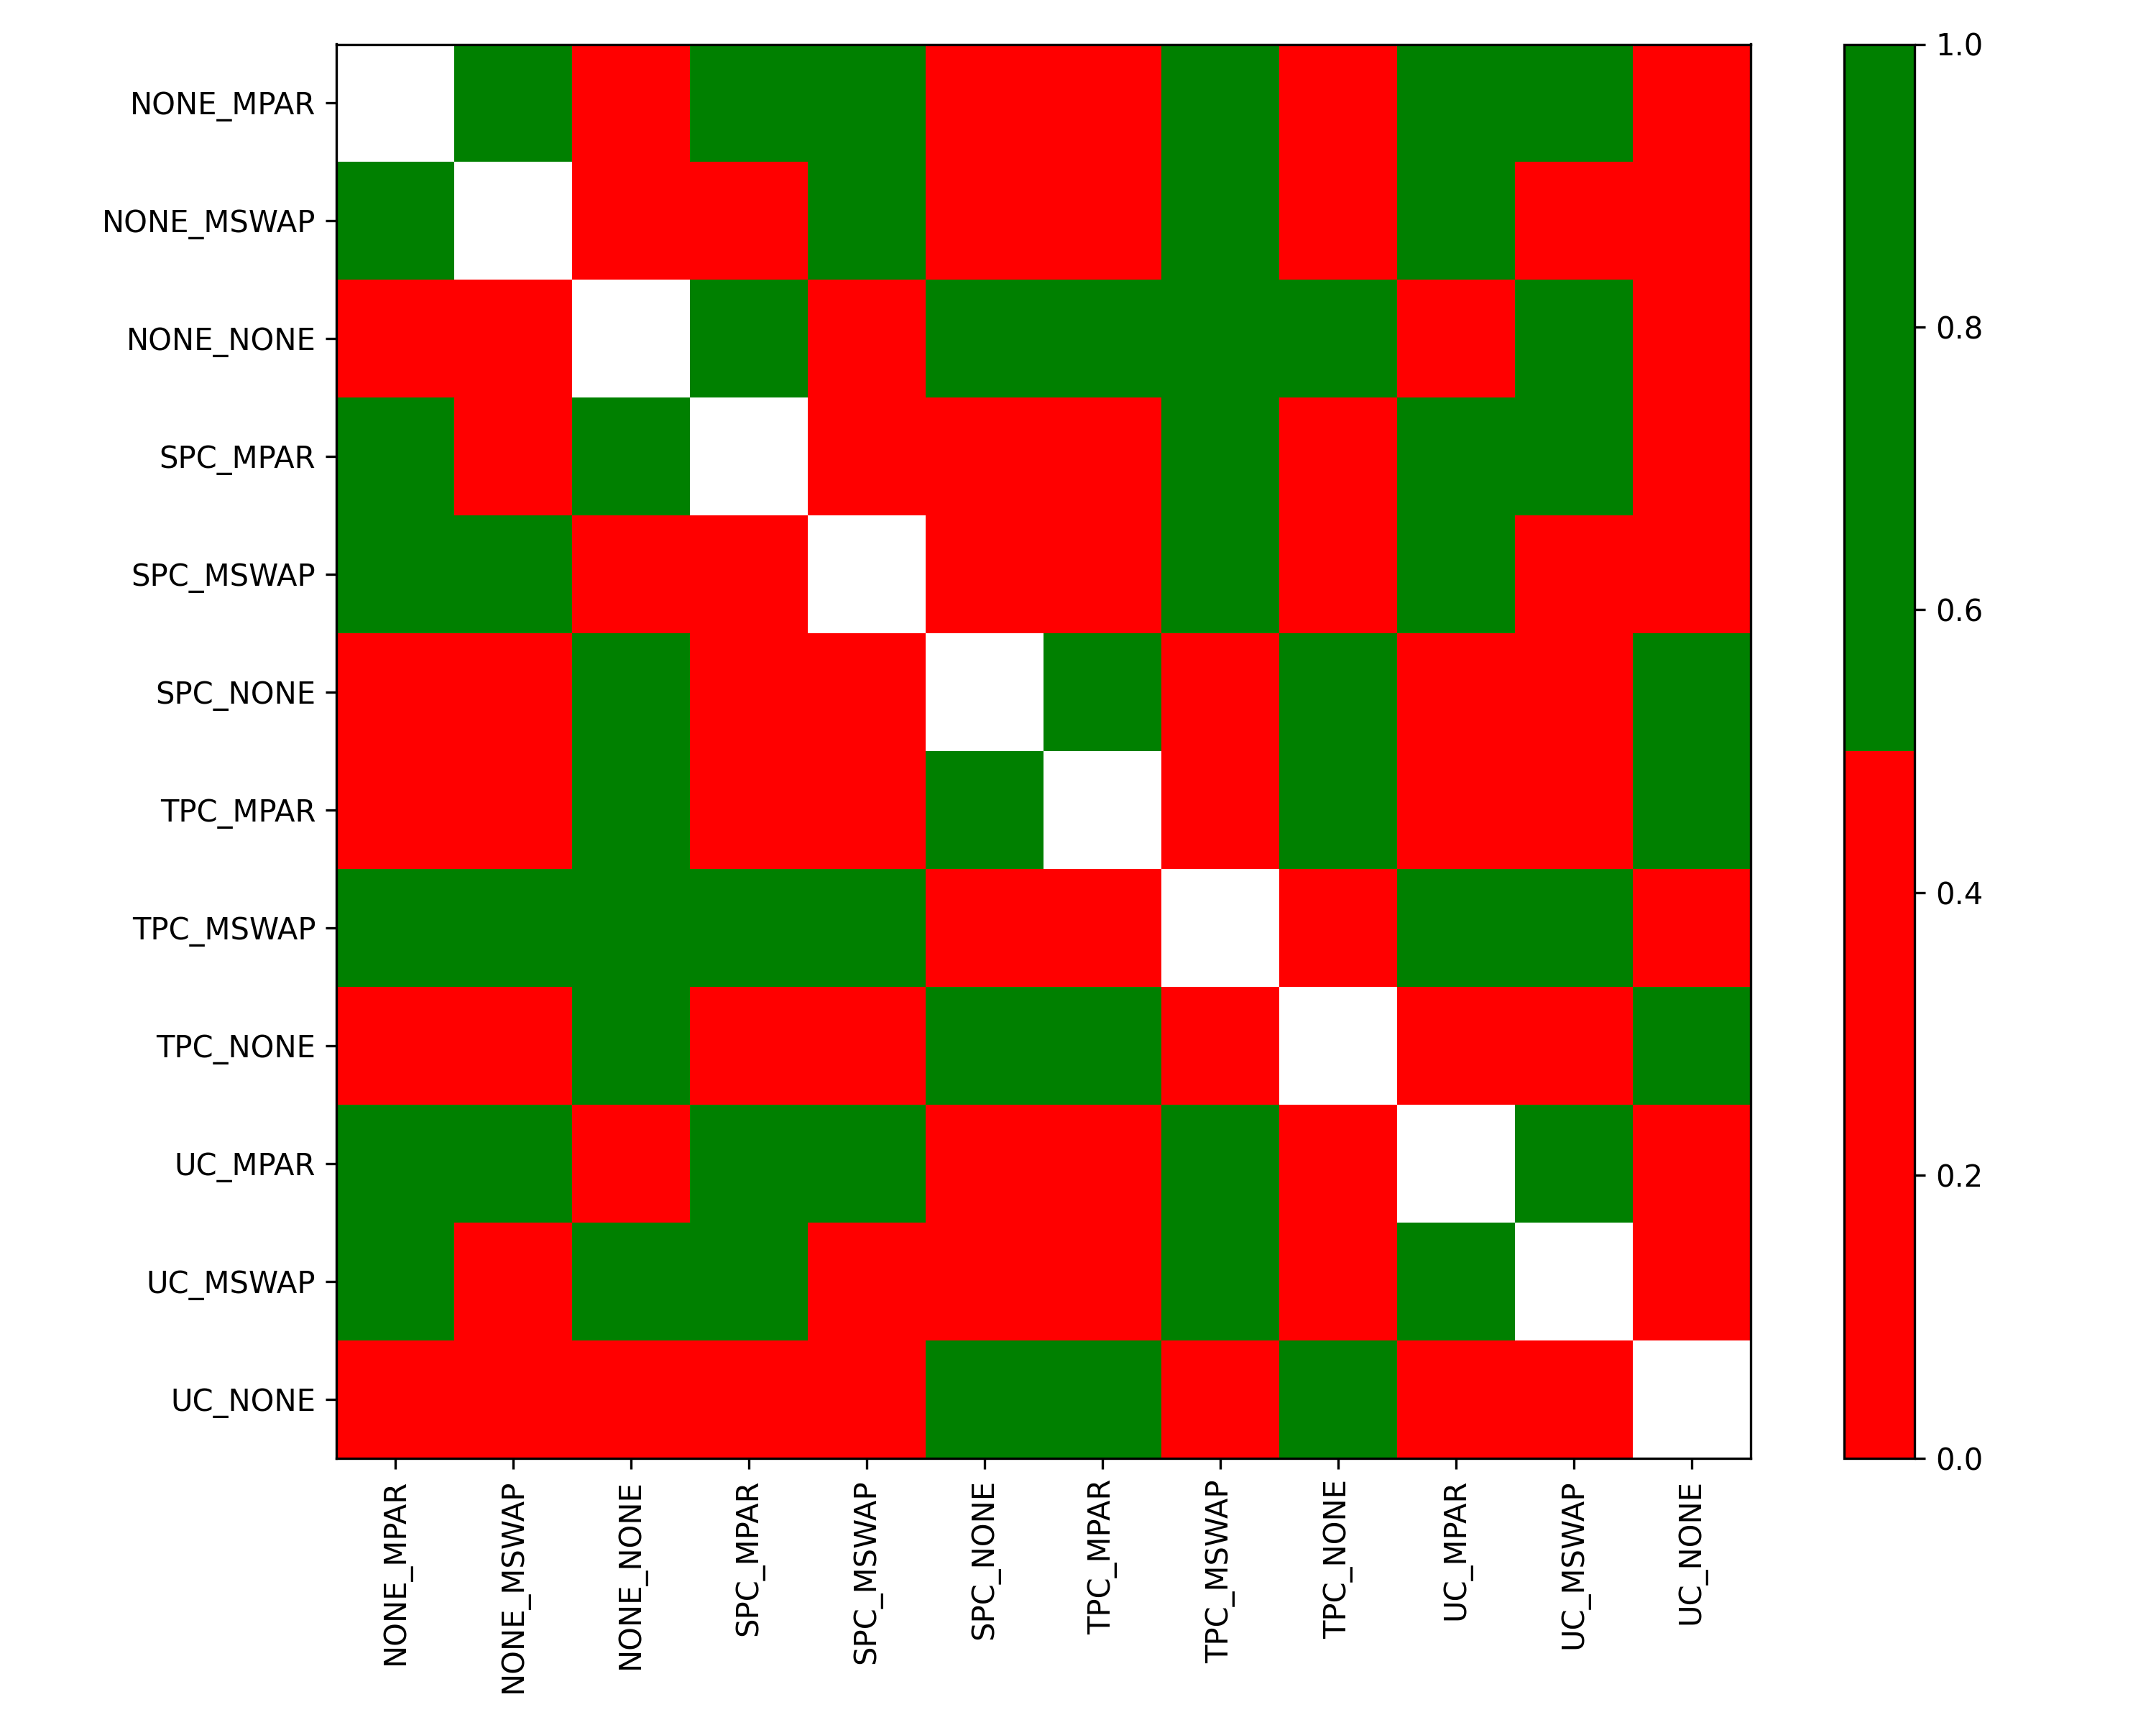

Values plotted in this chart, from the file beside it:
, NONE_MPAR, NONE_MSWAP, NONE_NONE, SPC_MPAR, SPC_MSWAP, SPC_NONE, TPC_MPAR, TPC_MSWAP, TPC_NONE, UC_MPAR, UC_MSWAP, UC_NONE
NONE_MPAR, Same, Not Rejected, Rejected, Not Rejected, Not Rejected, Rejected, Rejected, Not Rejected, Rejected, Not Rejected, Not Rejected, Rejected
NONE_MSWAP, Not Rejected, Same, Rejected, Rejected, Not Rejected, Rejected, Rejected, Not Rejected, Rejected, Not Rejected, Rejected, Rejected
NONE_NONE, Rejected, Rejected, Same, Not Rejected, Rejected, Not Rejected, Not Rejected, Not Rejected, Not Rejected, Rejected, Not Rejected, Rejected
SPC_MPAR, Not Rejected, Rejected, Not Rejected, Same, Rejected, Rejected, Rejected, Not Rejected, Rejected, Not Rejected, Not Rejected, Rejected
SPC_MSWAP, Not Rejected, Not Rejected, Rejected, Rejected, Same, Rejected, Rejected, Not Rejected, Rejected, Not Rejected, Rejected, Rejected
SPC_NONE, Rejected, Rejected, Not Rejected, Rejected, Rejected, Same, Not Rejected, Rejected, Not Rejected, Rejected, Rejected, Not Rejected
TPC_MPAR, Rejected, Rejected, Not Rejected, Rejected, Rejected, Not Rejected, Same, Rejected, Not Rejected, Rejected, Rejected, Not Rejected
TPC_MSWAP, Not Rejected, Not Rejected, Not Rejected, Not Rejected, Not Rejected, Rejected, Rejected, Same, Rejected, Not Rejected, Not Rejected, Rejected
TPC_NONE, Rejected, Rejected, Not Rejected, Rejected, Rejected, Not Rejected, Not Rejected, Rejected, Same, Rejected, Rejected, Not Rejected
UC_MPAR, Not Rejected, Not Rejected, Rejected, Not Rejected, Not Rejected, Rejected, Rejected, Not Rejected, Rejected, Same, Not Rejected, Rejected
UC_MSWAP, Not Rejected, Rejected, Not Rejected, Not Rejected, Rejected, Rejected, Rejected, Not Rejected, Rejected, Not Rejected, Same, Rejected
UC_NONE, Rejected, Rejected, Rejected, Rejected, Rejected, Not Rejected, Not Rejected, Rejected, Not Rejected, Rejected, Rejected, Same
